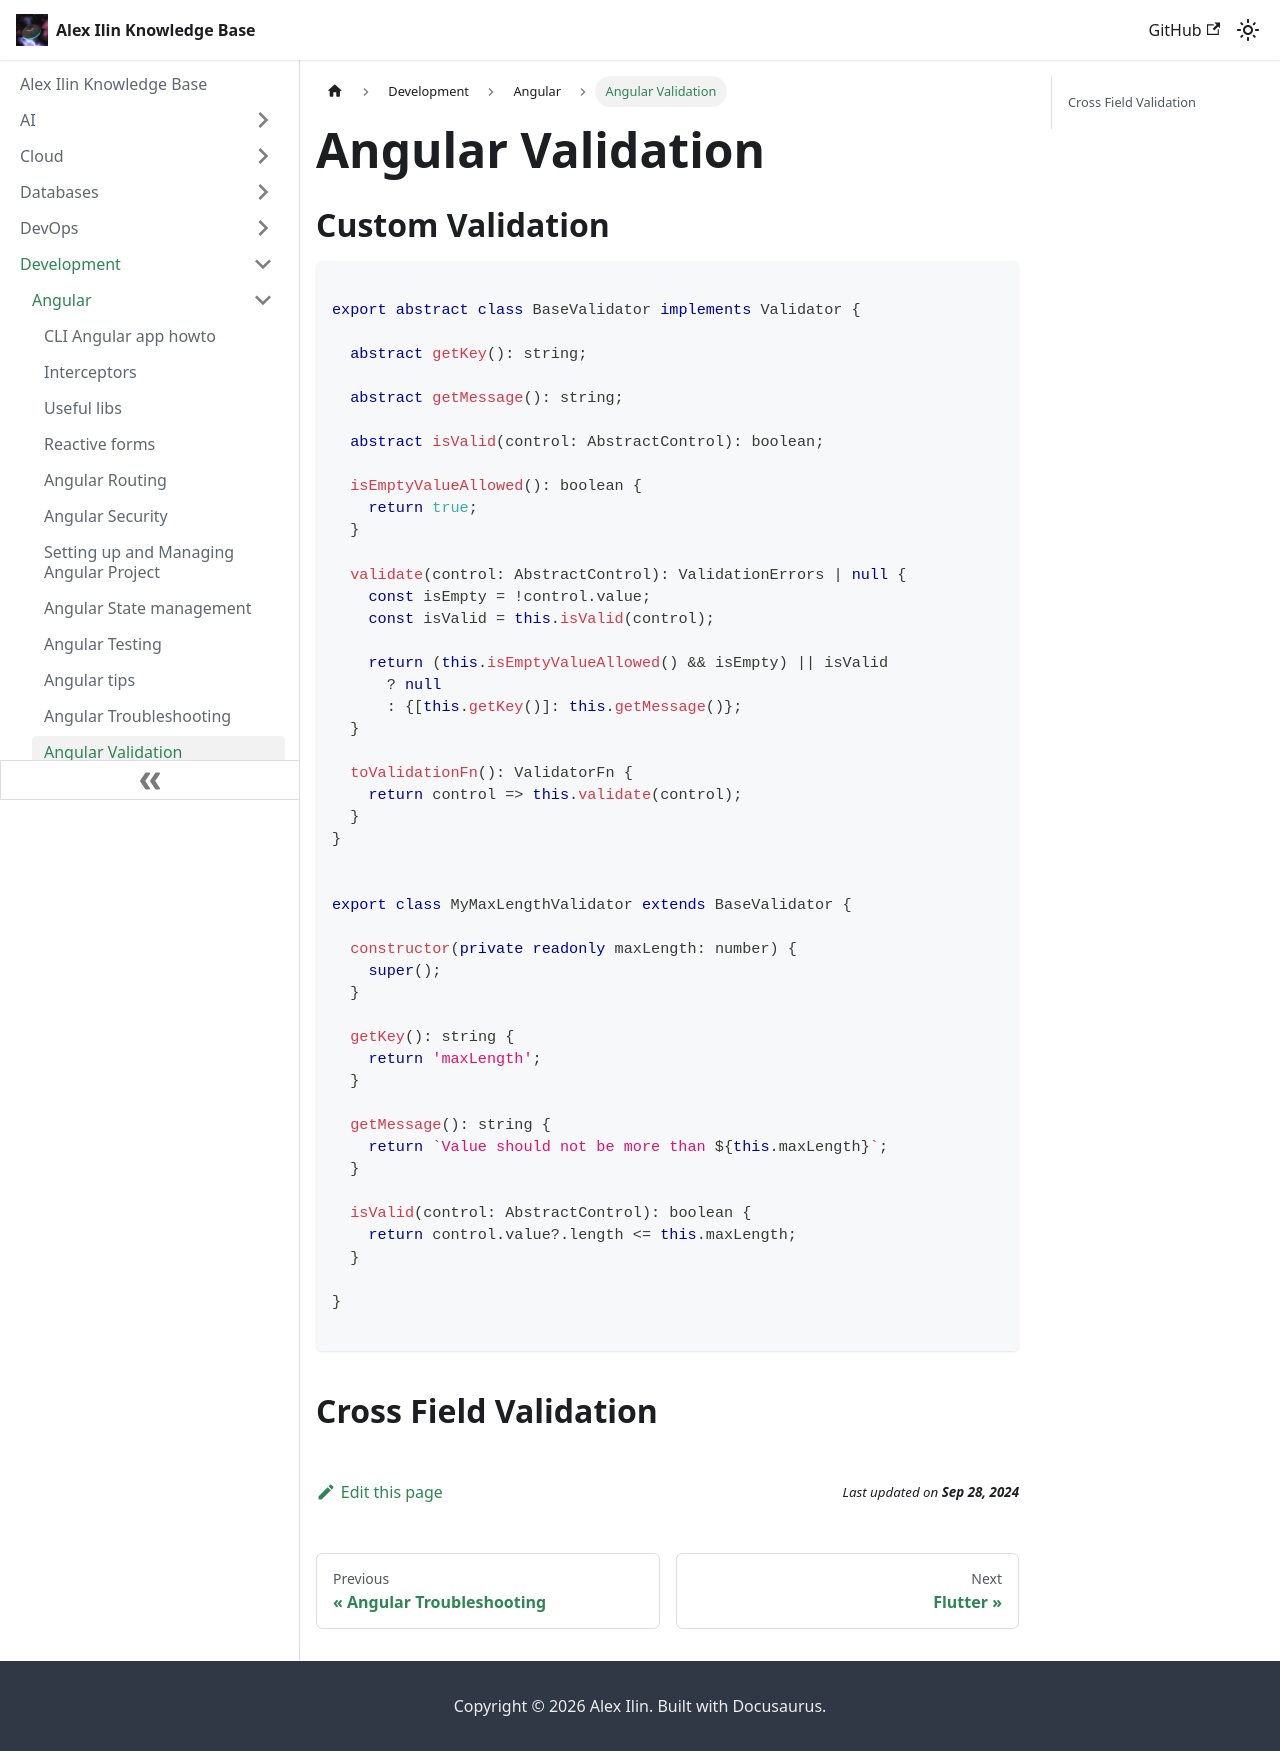

repository: engilyin/kb · page: Development/Angular/validation/index.html · generator: docusaurus

# Angular Validation

# Custom Validation

```TypeScript

export abstract class BaseValidator implements Validator {

  abstract getKey(): string;

  abstract getMessage(): string;

  abstract isValid(control: AbstractControl): boolean;

  isEmptyValueAllowed(): boolean {
    return true;
  }

  validate(control: AbstractControl): ValidationErrors | null {
    const isEmpty = !control.value;
    const isValid = this.isValid(control);

    return (this.isEmptyValueAllowed() && isEmpty) || isValid
      ? null
      : {[this.getKey()]: this.getMessage()};
  }

  toValidationFn(): ValidatorFn {
    return control => this.validate(control);
  }
}


export class MyMaxLengthValidator extends BaseValidator {

  constructor(private readonly maxLength: number) {
    super();
  }

  getKey(): string {
    return 'maxLength';
  }

  getMessage(): string {
    return `Value should not be more than ${this.maxLength}`;
  }

  isValid(control: AbstractControl): boolean {
    return control.value?.length <= this.maxLength;
  }
  
}

```

## Cross Field Validation
